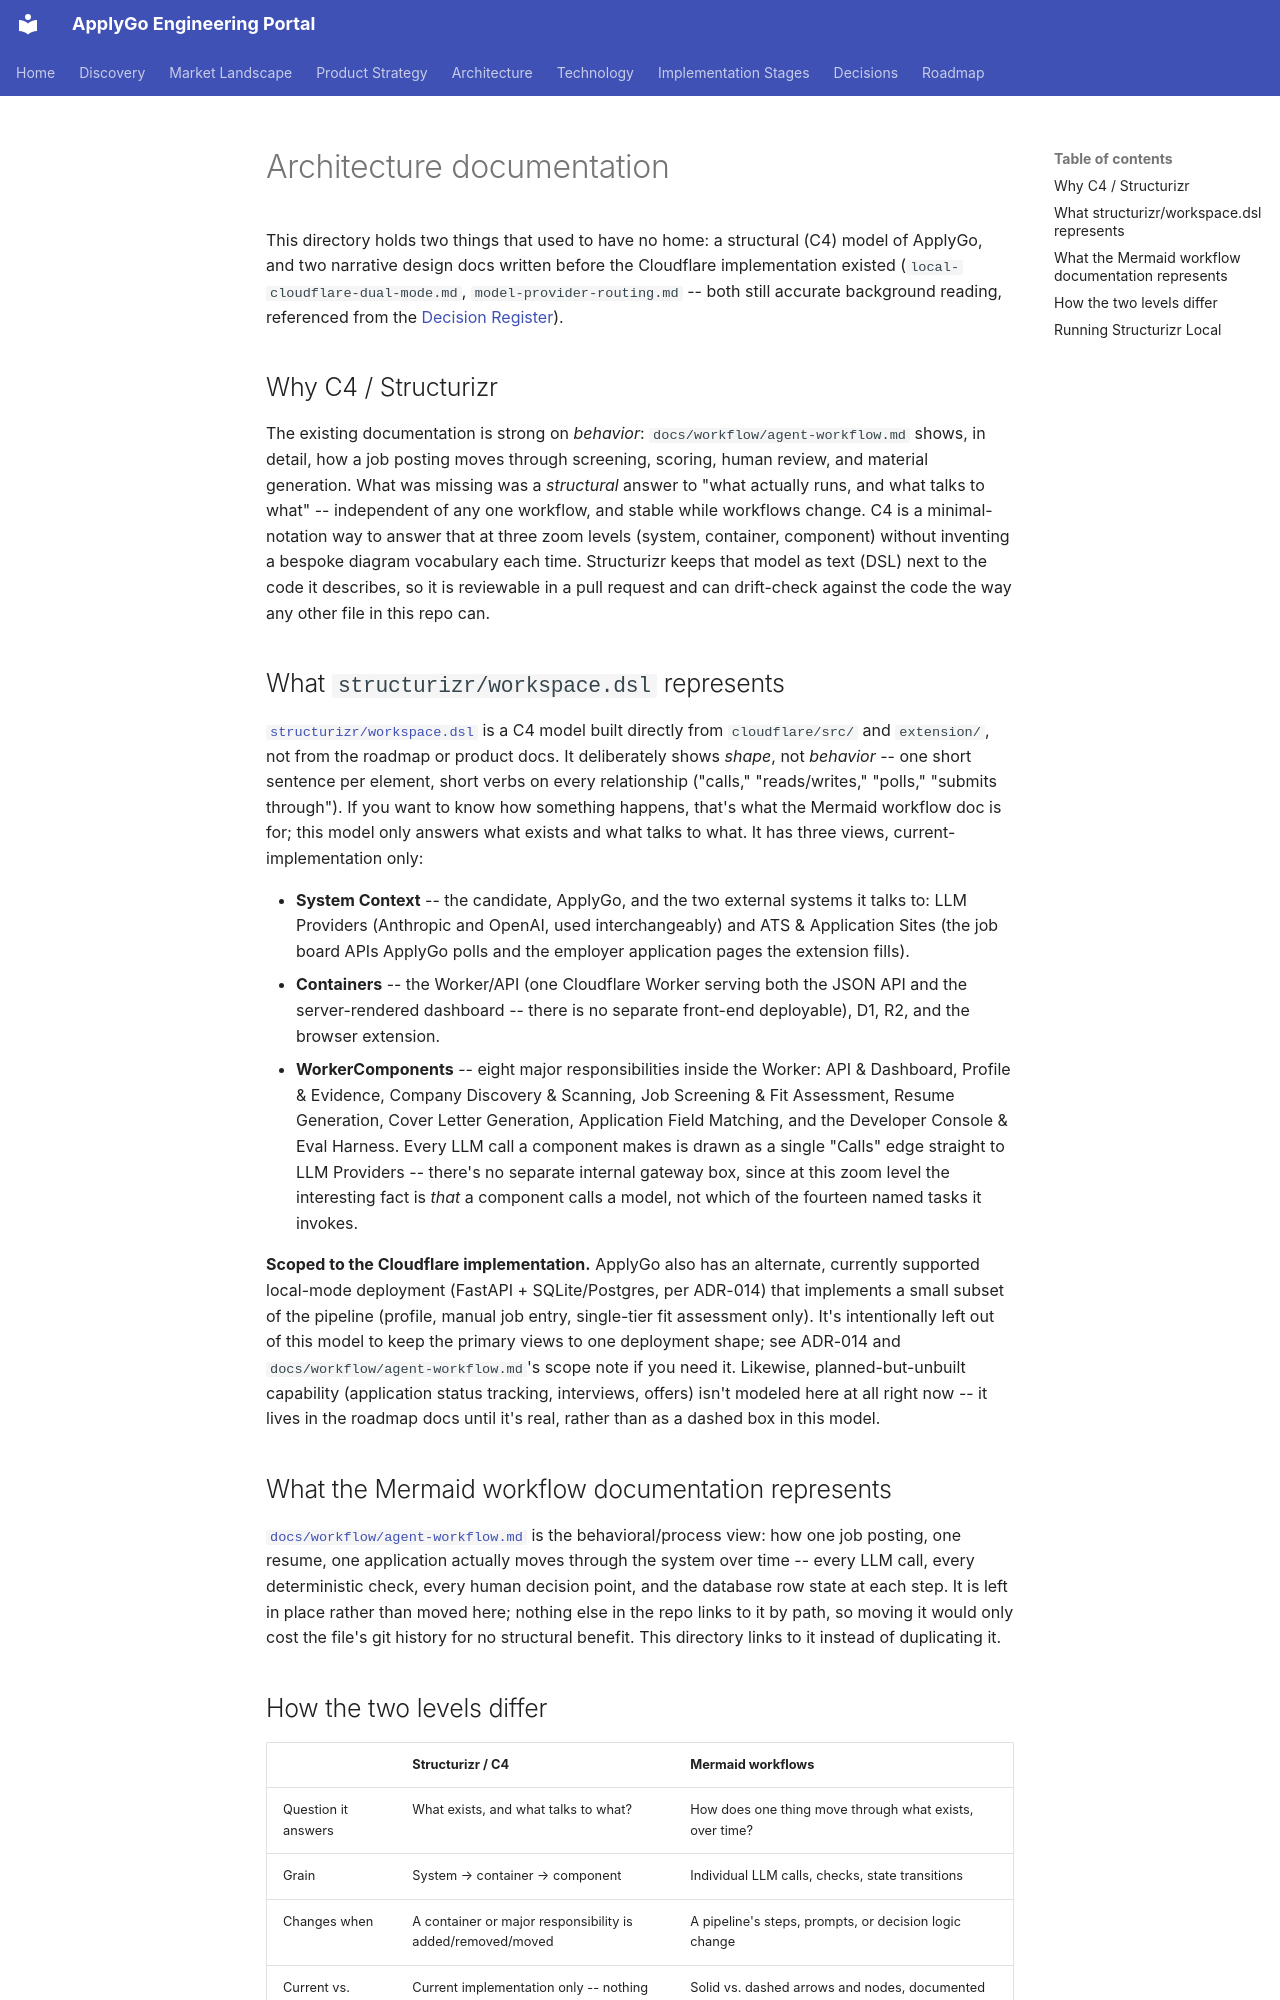

repository: jasonsheinkopf/ApplyGo · page: architecture/index.html · generator: mkdocs

# Architecture documentation

This directory holds two things that used to have no home: a structural (C4) model of ApplyGo,
and two narrative design docs written before the Cloudflare implementation existed
(`local-cloudflare-dual-mode.md`, `model-provider-routing.md` -- both still accurate background
reading, referenced from the [Decision Register](../decisions/index.md)).

## Why C4 / Structurizr

The existing documentation is strong on *behavior*: `docs/workflow/agent-workflow.md` shows, in
detail, how a job posting moves through screening, scoring, human review, and material generation.
What was missing was a *structural* answer to "what actually runs, and what talks to what" --
independent of any one workflow, and stable while workflows change. C4 is a minimal-notation way
to answer that at three zoom levels (system, container, component) without inventing a bespoke
diagram vocabulary each time. Structurizr keeps that model as text (DSL) next to the code it
describes, so it is reviewable in a pull request and can drift-check against the code the way any
other file in this repo can.

## What `structurizr/workspace.dsl` represents

[`structurizr/workspace.dsl`](structurizr/workspace.dsl) is a C4 model built directly from
`cloudflare/src/` and `extension/`, not from the roadmap or product docs. It deliberately shows
*shape*, not *behavior* -- one short sentence per element, short verbs on every relationship
("calls," "reads/writes," "polls," "submits through"). If you want to know how something happens,
that's what the Mermaid workflow doc is for; this model only answers what exists and what talks to
what. It has three views, current-implementation only:

- **System Context** -- the candidate, ApplyGo, and the two external systems it talks to: LLM
  Providers (Anthropic and OpenAI, used interchangeably) and ATS & Application Sites (the job
  board APIs ApplyGo polls and the employer application pages the extension fills).
- **Containers** -- the Worker/API (one Cloudflare Worker serving both the JSON API and the
  server-rendered dashboard -- there is no separate front-end deployable), D1, R2, and the browser
  extension.
- **WorkerComponents** -- eight major responsibilities inside the Worker: API & Dashboard,
  Profile & Evidence, Company Discovery & Scanning, Job Screening & Fit Assessment, Resume
  Generation, Cover Letter Generation, Application Field Matching, and the Developer Console & Eval
  Harness. Every LLM call a component makes is drawn as a single "Calls" edge straight to LLM
  Providers -- there's no separate internal gateway box, since at this zoom level the interesting
  fact is *that* a component calls a model, not which of the fourteen named tasks it invokes.

**Scoped to the Cloudflare implementation.** ApplyGo also has an alternate, currently supported
local-mode deployment (FastAPI + SQLite/Postgres, per ADR-014) that implements a small subset of
the pipeline (profile, manual job entry, single-tier fit assessment only). It's intentionally left
out of this model to keep the primary views to one deployment shape; see ADR-014 and
`docs/workflow/agent-workflow.md`'s scope note if you need it. Likewise, planned-but-unbuilt
capability (application status tracking, interviews, offers) isn't modeled here at all right now --
it lives in the roadmap docs until it's real, rather than as a dashed box in this model.

## What the Mermaid workflow documentation represents

[`docs/workflow/agent-workflow.md`](../workflow/agent-workflow.md) is the behavioral/process view:
how one job posting, one resume, one application actually moves through the system over time --
every LLM call, every deterministic check, every human decision point, and the database row state
at each step. It is left in place rather than moved here; nothing else in the repo links to it by
path, so moving it would only cost the file's git history for no structural benefit. This directory
links to it instead of duplicating it.
